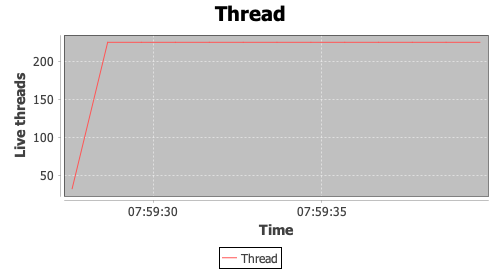

Data behind this chart, as committed beside it:
timeStamp, elapsed, label, responseCode, responseMessage, threadName, dataType, success, failureMessage, bytes, sentBytes, grpThreads, allThreads, URL, Latency, IdleTime, Connect
1574535567593, 0, Thread, , 33.0, , , true, , 0, 0, 0, 0, null, 0, 0, 0
1574535568647, 0, Thread, , 225.0, , , true, , 0, 0, 0, 0, null, 0, 0, 0
1574535569648, 0, Thread, , 225.0, , , true, , 0, 0, 0, 0, null, 0, 0, 0
1574535570656, 0, Thread, , 225.0, , , true, , 0, 0, 0, 0, null, 0, 0, 0
1574535571663, 0, Thread, , 225.0, , , true, , 0, 0, 0, 0, null, 0, 0, 0
1574535572667, 0, Thread, , 225.0, , , true, , 0, 0, 0, 0, null, 0, 0, 0
1574535573669, 0, Thread, , 225.0, , , true, , 0, 0, 0, 0, null, 0, 0, 0
1574535574674, 0, Thread, , 225.0, , , true, , 0, 0, 0, 0, null, 0, 0, 0
1574535575678, 0, Thread, , 225.0, , , true, , 0, 0, 0, 0, null, 0, 0, 0
1574535576680, 0, Thread, , 225.0, , , true, , 0, 0, 0, 0, null, 0, 0, 0
1574535577681, 0, Thread, , 225.0, , , true, , 0, 0, 0, 0, null, 0, 0, 0
1574535578683, 0, Thread, , 225.0, , , true, , 0, 0, 0, 0, null, 0, 0, 0
1574535579685, 0, Thread, , 225.0, , , true, , 0, 0, 0, 0, null, 0, 0, 0
